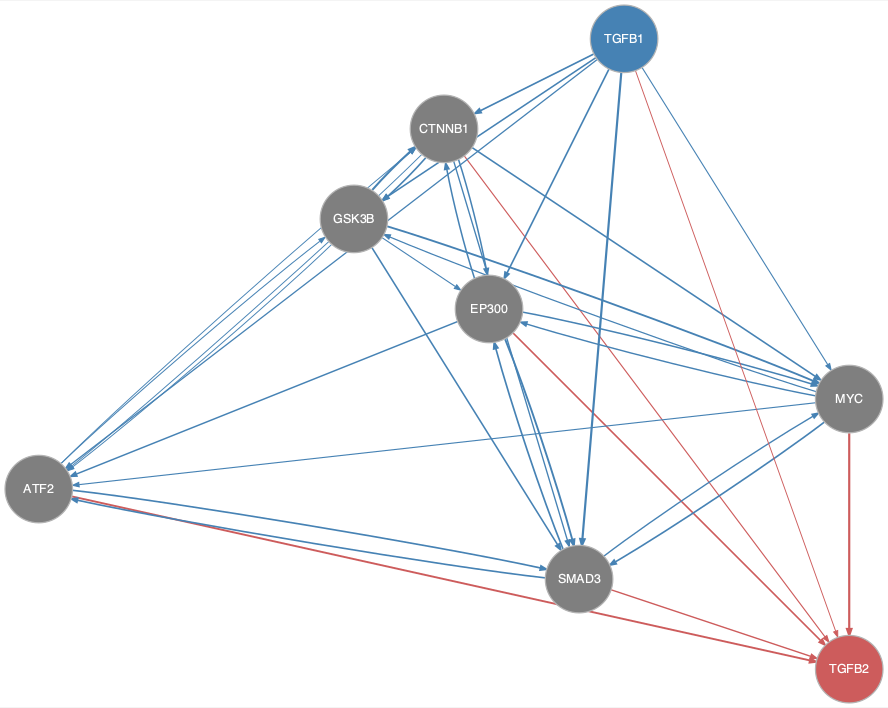

The file beside this chart, header and first rows:
from	to
ATF2	CTNNB1
ATF2	GSK3B
ATF2	SMAD3
CTNNB1	ATF2
CTNNB1	EP300
CTNNB1	GSK3B
CTNNB1	MYC
CTNNB1	SMAD3
EP300	ATF2
EP300	CTNNB1
EP300	MYC
EP300	SMAD3
GSK3B	ATF2
GSK3B	CTNNB1
GSK3B	EP300
GSK3B	MYC
GSK3B	SMAD3
MYC	ATF2
MYC	EP300
MYC	GSK3B
MYC	SMAD3
SMAD3	ATF2
SMAD3	EP300
SMAD3	MYC
TGFB1	ATF2
TGFB1	CTNNB1
TGFB1	EP300
TGFB1	GSK3B
TGFB1	MYC
TGFB1	SMAD3
ATF2	TGFB2
CTNNB1	TGFB2
EP300	TGFB2
MYC	TGFB2
SMAD3	TGFB2
TGFB1	TGFB2
